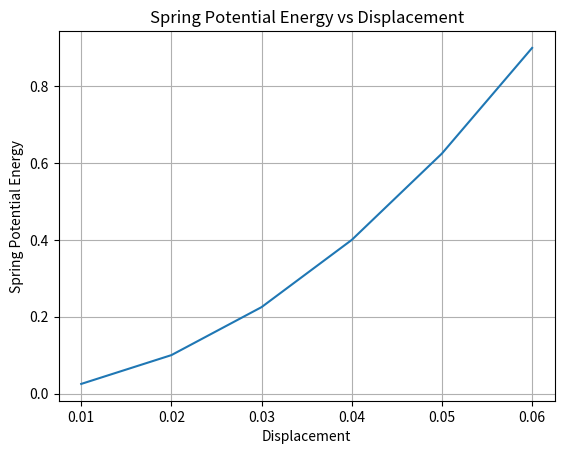

Source code (Python):
import numpy as np
import matplotlib.pyplot as plt
# Data
k=500
Displacement=np.array([0.01,0.02,0.03,0.04,0.05,0.06])
#Compute Spring potential energy
spring_potential_energy=0.5*k*Displacement**2
#Plot Potential energy vs Displacement
plt.plot(Displacement, spring_potential_energy)
plt.xlabel('Displacement')
plt.ylabel('Spring Potential Energy')
plt.title('Spring Potential Energy vs Displacement')
plt.grid(True)
plt.show()
